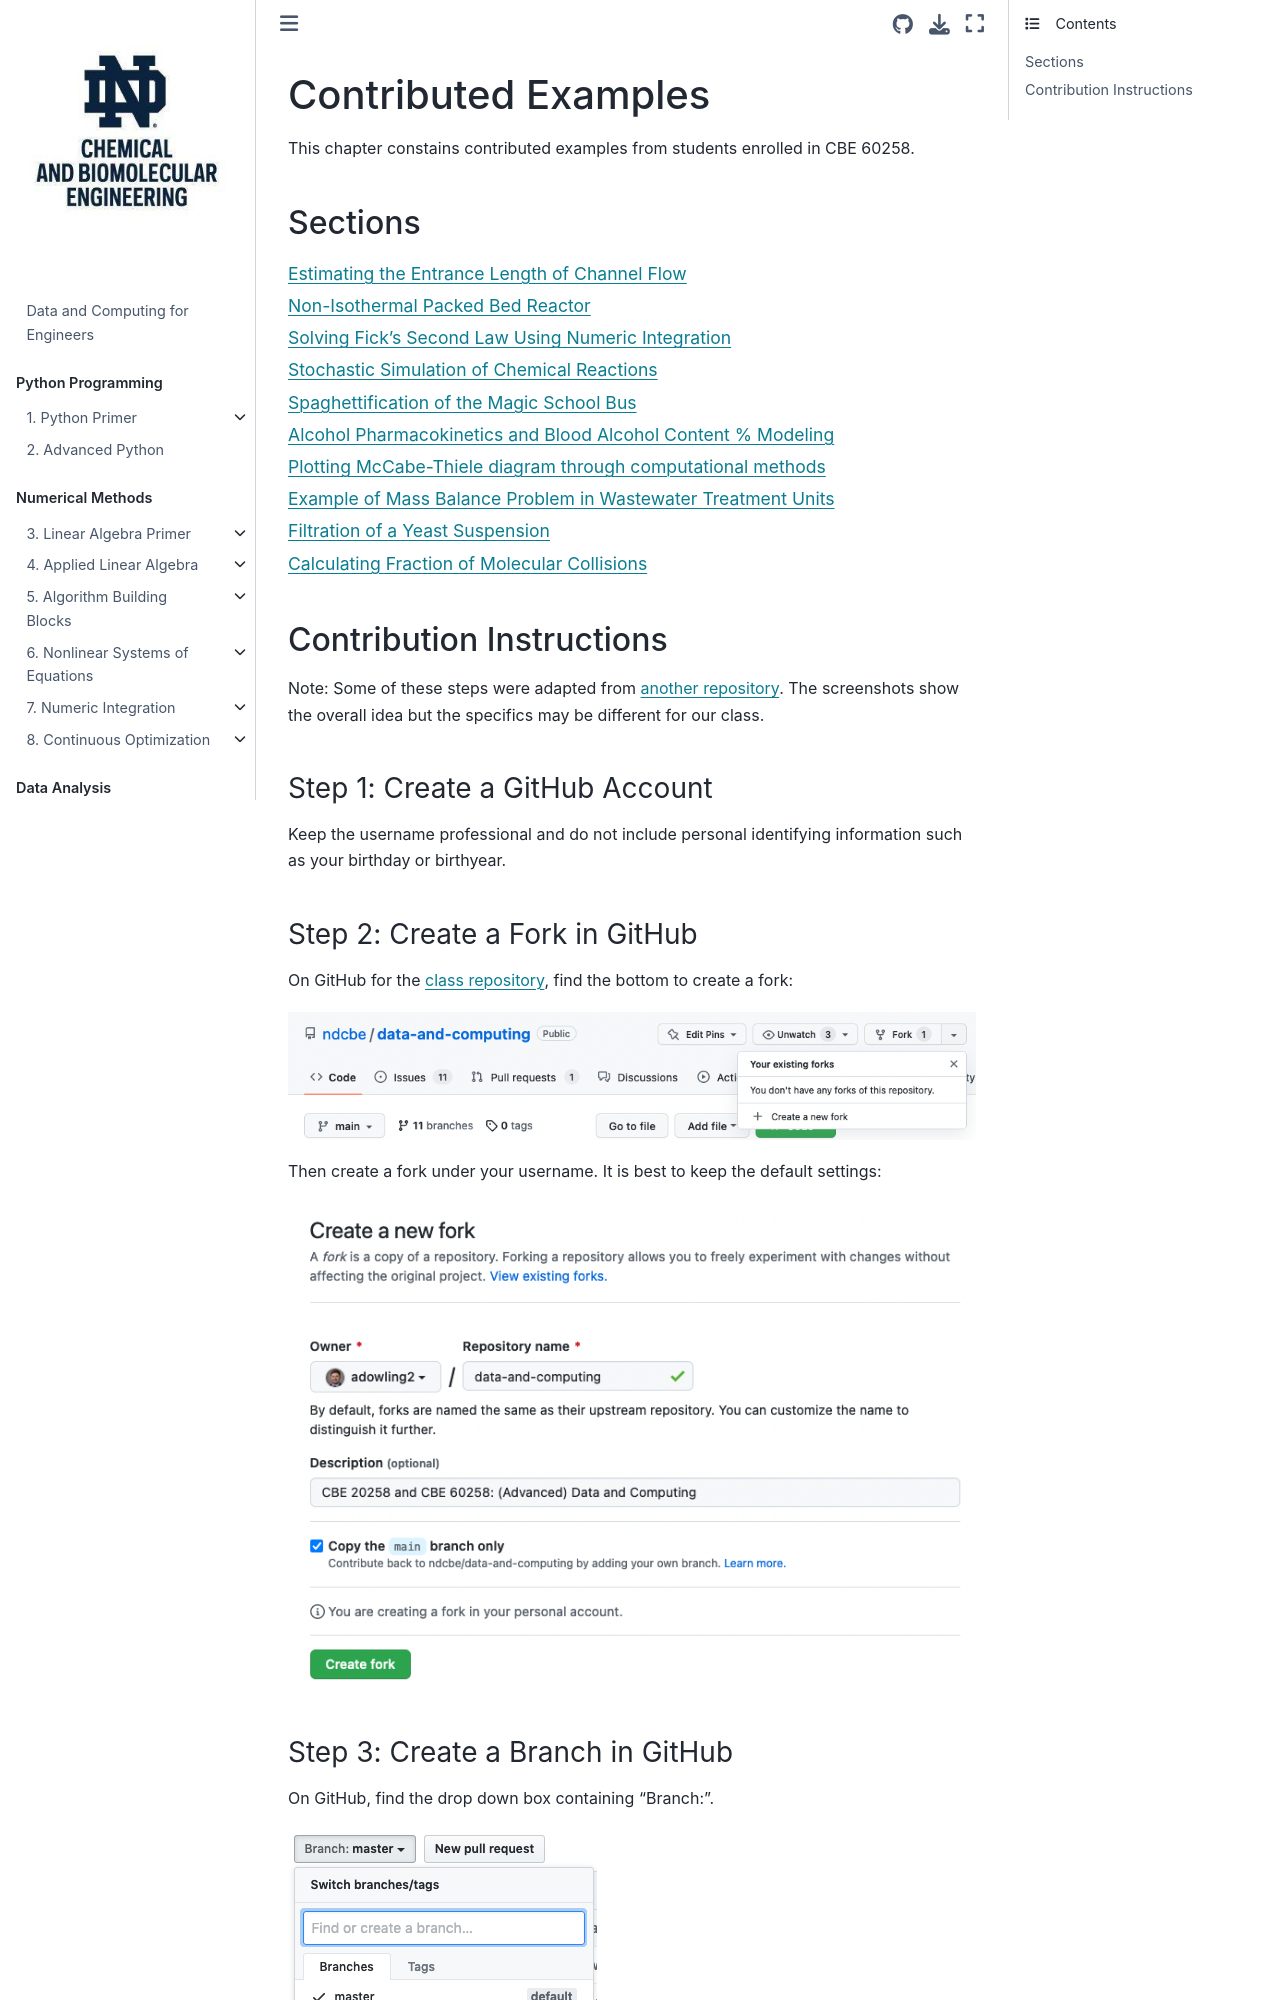

repository: ndcbe/data-and-computing · page: notebooks/contrib/contribute.html · generator: jekyll

# Contributed Examples

This chapter constains contributed examples from students enrolled in CBE 60258.

## Sections

```{tableofcontents}
```

## Contribution Instructions

Note: Some of these steps were adapted from [another repository](https://github.com/ndcbe/cbe67701-uncertainty-quantification/edit/master/README.md). The screenshots show the overall idea but the specifics may be different for our class.

### Step 1: Create a GitHub Account

Keep the username professional and do not include personal identifying information such as your birthday or birthyear.

### Step 2: Create a Fork in GitHub

On GitHub for the [class repository](https://github.com/ndcbe/data-and-computing), find the bottom to create a fork:

![](/media/contrib_instructions/fork1.png)

Then create a fork under your username. It is best to keep the default settings:

![](/media/contrib_instructions/fork2.png)


### Step 3: Create a Branch in GitHub

On GitHub, find the drop down box containing "Branch:".

![](/media/contrib_instructions/create-branch.png)

To create a branch, type a meaningful name such as your project description or your last names. Do not include spaces.
